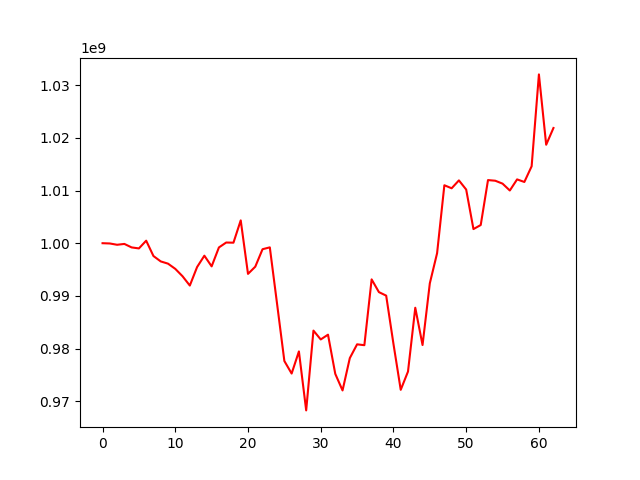

The file beside this chart, header and first rows:
, 0
0, 1000000000
1, 999949263
2, 999701543
3, 999862980
4, 999200291
5, 999009620
6, 1000478226
7, 997565404
8, 996542474
9, 996119117
10, 995129925
11, 993724561
12, 991958952
13, 995474288
14, 997629588
15, 995601816
16, 999193642
17, 1000128962
18, 1000098299
19, 1004335549
20, 994176010
21, 995542194
22, 998860727
23, 999210819
24, 988456445
25, 977633186
26, 975253415
27, 979455579
28, 968256915
29, 983409396
30, 981727774
31, 982632423
32, 975194225
33, 972047072
34, 978188857
35, 980801132
36, 980637200
37, 993132270
38, 990714948
39, 990045351
40, 980887396
41, 972164372
42, 975633539
43, 987745170
44, 980669368
45, 992382666
46, 998103909
47, 1011004964
48, 1010427406
49, 1011926103
50, 1010186730
51, 1002683421
52, 1003450107
53, 1011983717
54, 1011860630
55, 1011309805
56, 1010006437
57, 1012115427
58, 1011625359
59, 1014605022
... 3 more rows
